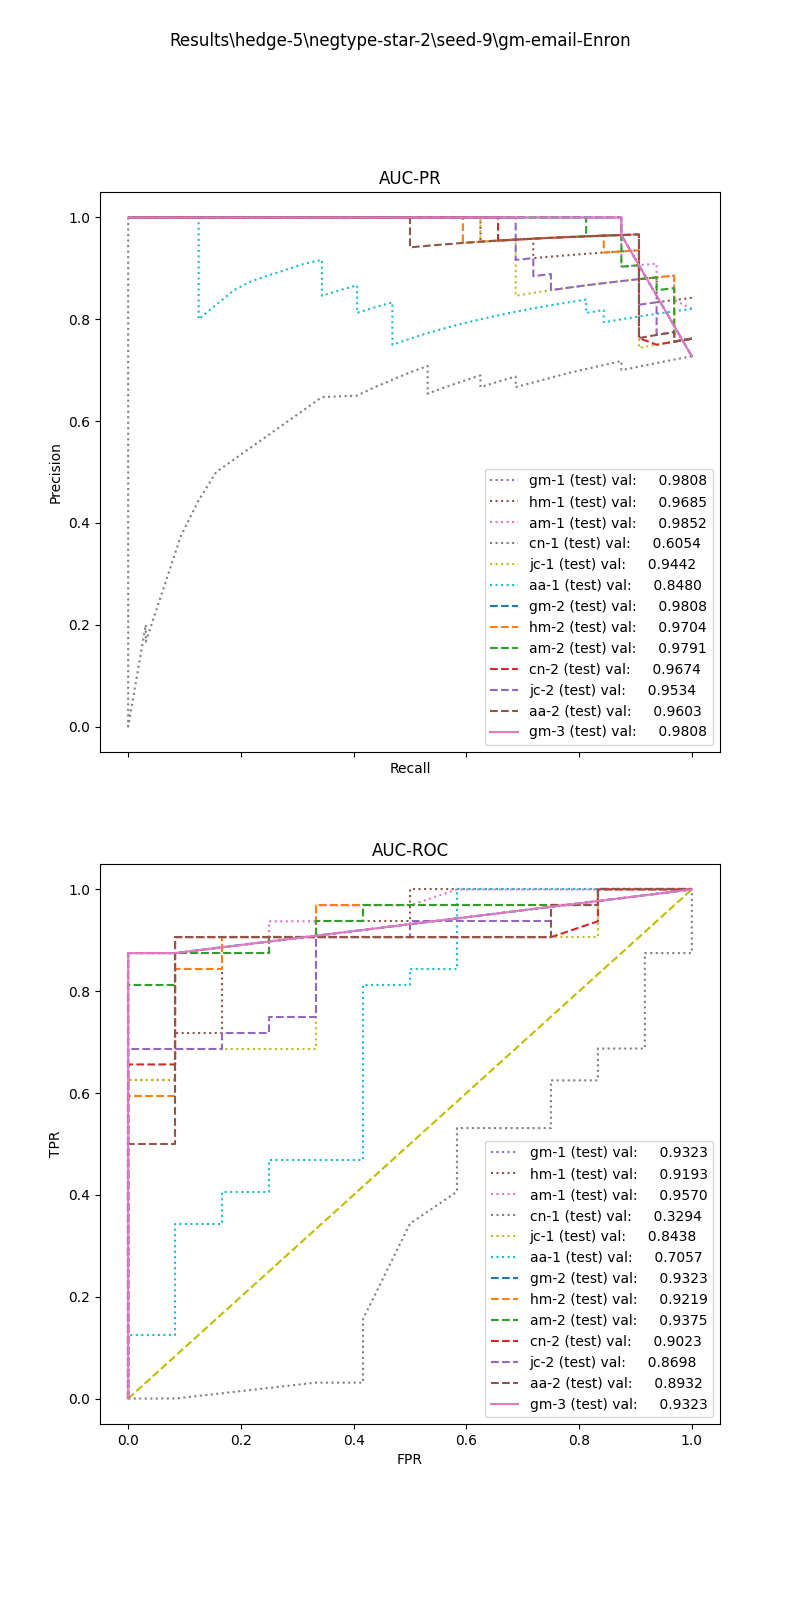

The table this chart was drawn from, first rows:
, input_dim1, pred_dim1, input_dim2, pred_dim2, input_dim3, pred_dim3, label
0, 8.262, 1.0, 1.216, 1.0, 1.888, 1.0, 1.0
1, 8.749, 1.0, 0.2463, 1.0, 0.0, 0.0, 1.0
2, 4.805, 1.0, 0.6676, 1.0, 0.0, 1.0, 1.0
3, 5.275, 1.0, 1.158, 1.0, 4.082, 1.0, 1.0
4, 3.239, 1.0, 1.28, 1.0, 0.0, 0.0, 1.0
5, 3.27, 1.0, 1.49, 1.0, 1.888, 1.0, 1.0
6, 3.848, 1.0, 1.369, 1.0, 0.0, 1.0, 1.0
7, 7.105, 1.0, 1.027, 1.0, 6.732, 1.0, 1.0
8, 4.35, 1.0, 1.241, 1.0, 9.005, 1.0, 1.0
9, 11.71, 1.0, 0.9799, 1.0, 21.01, 1.0, 1.0
10, 8.749, 1.0, 0.9865, 1.0, 32.47, 1.0, 1.0
11, 4.336, 1.0, 1.23, 1.0, 2.491, 1.0, 1.0
12, 4.146, 1.0, 1.548, 1.0, 1.32, 1.0, 1.0
13, 4.652, 1.0, 1.556, 1.0, 17.1, 1.0, 1.0
14, 6.045, 1.0, 1.274, 1.0, 0.0, 1.0, 1.0
15, 4.174, 1.0, 0.0, 1.0, 0.0, 1.0, 1.0
16, 7.404, 1.0, 1.968, 1.0, 0.0, 1.0, 1.0
17, 4.842, 1.0, 0.6529, 1.0, 0.0, 1.0, 1.0
18, 5.038, 1.0, 1.543, 1.0, 1.644, 1.0, 1.0
19, 11.71, 1.0, 0.9715, 1.0, 26.15, 1.0, 1.0
20, 8.963, 1.0, 1.015, 1.0, 27.36, 1.0, 1.0
21, 12.56, 1.0, 0.9836, 1.0, 0.0, 0.0, 1.0
22, 5.373, 1.0, 0.6236, 1.0, 0.0, 1.0, 1.0
23, 8.749, 1.0, 0.9865, 1.0, 33.14, 1.0, 1.0
24, 4.788, 1.0, 1.235, 1.0, 1.552, 1.0, 1.0
25, 4.04, 1.0, 0.0, 1.0, 0.0, 1.0, 1.0
26, 11.71, 1.0, 1.011, 1.0, 0.0, 0.0, 1.0
27, 6.294, 1.0, 0.5114, 1.0, 0.0, 1.0, 1.0
28, 8.969, 1.0, 0.9913, 1.0, 41.15, 1.0, 1.0
29, 3.767, 1.0, 1.238, 1.0, 15.25, 1.0, 1.0
30, 2.908, 1.0, 1.466, 1.0, 1.149, 1.0, 1.0
31, 8.969, 1.0, 0.9814, 1.0, 36.65, 1.0, 0.0
32, 1.026, 1.0, 0.0, 1.0, 0.0, 0.0, 0.0
33, 2.646, 1.0, 0.0, 1.0, 0.0, 0.0, 0.0
34, 8.023, 1.0, 0.0, 0.0, 0.0, 0.0, 0.0
35, 3.928, 1.0, 0.2643, 1.0, 0.0, 0.0, 0.0
36, 9.706, 1.0, 1.107, 1.0, 0.0, 0.0, 0.0
37, 2.515, 1.0, 0.0, 1.0, 0.0, 0.0, 0.0
38, 7.021, 1.0, 0.2507, 1.0, 0.0, 0.0, 0.0
39, 2.143, 1.0, 0.0, 1.0, 0.0, 0.0, 0.0
40, 2.87, 1.0, 0.0, 1.0, 0.0, 0.0, 0.0
41, 4.119, 1.0, 0.0, 1.0, 0.0, 0.0, 0.0
42, 5.47, 1.0, 0.0, 1.0, 0.0, 0.0, 0.0
43, 5.418, 1.0, 0.2531, 1.0, 0.0, 0.0, 
